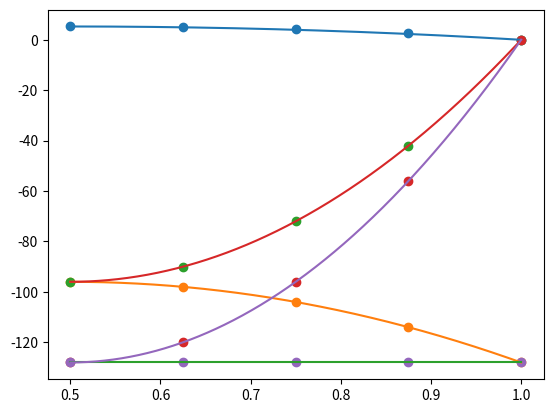

The script that saved this image:
import numpy as np
import matplotlib.pyplot as plt

x = np.array([0.5, 0.625, 0.75, 0.875, 1.])
mean1 = [-96, -98, -104, -114, -128]
mean2 = [-96, -90, -72, -42, 0]
min1 = [-128, -112-8, -88-8, -48-8, 0]
min2 = [-128, -128, -128, -128, -128]

a = [5.28, 5.06, 4.16, 2.56, 0.]


def quad(x, a, b, c):
    return a*x + b*(1 - x) + c*x*(1. - x)


xs = np.linspace(0.5, 1., 1001)

plt.scatter(x, a)
plt.plot(xs, quad(xs, 0., 0., 5.28*4.))
plt.show()

plt.scatter(x, mean1, label='mean1')
plt.scatter(x, mean2, label='mean2')
plt.scatter(x, min1, label='min1')
plt.scatter(x, min2, label='min2')
plt.plot(xs, quad(xs, -128, -128, 128.))
plt.plot(xs, quad(xs, -128, -128, 0.))
plt.plot(xs, quad(xs, 0., 0., -3.*128.))
plt.plot(xs, quad(xs, 0., 0., -4.*128.))
plt.show()
